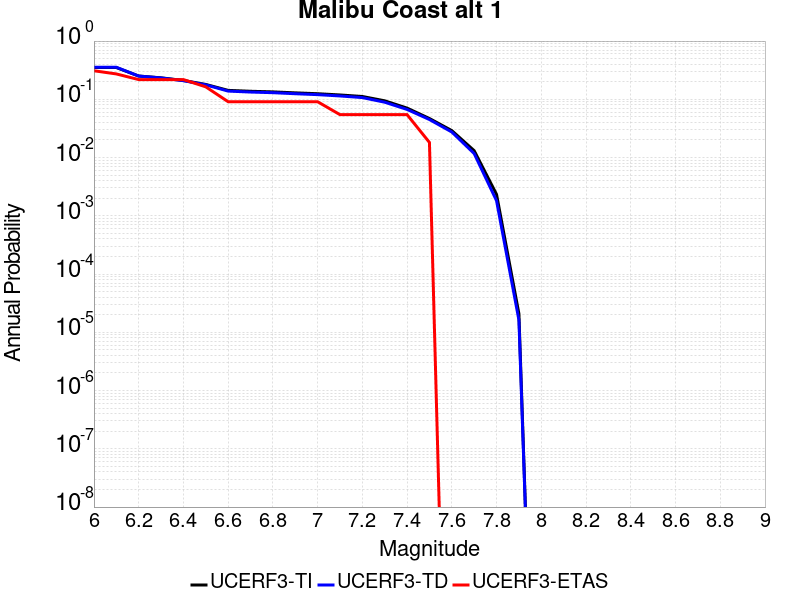

The file beside this chart, header and first rows:
Magnitude, UCERF3-TI Prob, UCERF3-TD Prob, UCERF3-ETAS Prob
6.0, 0.351, 0.3553, 0.3091
6.1, 0.351, 0.3553, 0.2727
6.2, 0.2512, 0.2507, 0.2182
6.3, 0.2338, 0.2328, 0.2182
6.4, 0.2107, 0.2089, 0.2182
6.5, 0.18, 0.1772, 0.1636
6.6, 0.1424, 0.1384, 0.09091
6.7, 0.1374, 0.1332, 0.09091
6.8, 0.1342, 0.1299, 0.09091
6.9, 0.1291, 0.1247, 0.09091
7.0, 0.1247, 0.1203, 0.09091
7.1, 0.1188, 0.1142, 0.05455
7.2, 0.1118, 0.107, 0.05455
7.3, 0.09424, 0.08918, 0.05455
7.4, 0.07064, 0.06701, 0.05455
7.5, 0.04682, 0.04497, 0.01818
7.6, 0.02903, 0.02745, 0.0
7.7, 0.01313, 0.01172, 0.0
7.8, 0.002333, 0.001815, 0.0
7.9, 2.0890639E-5, 1.6283522E-5, 0.0
